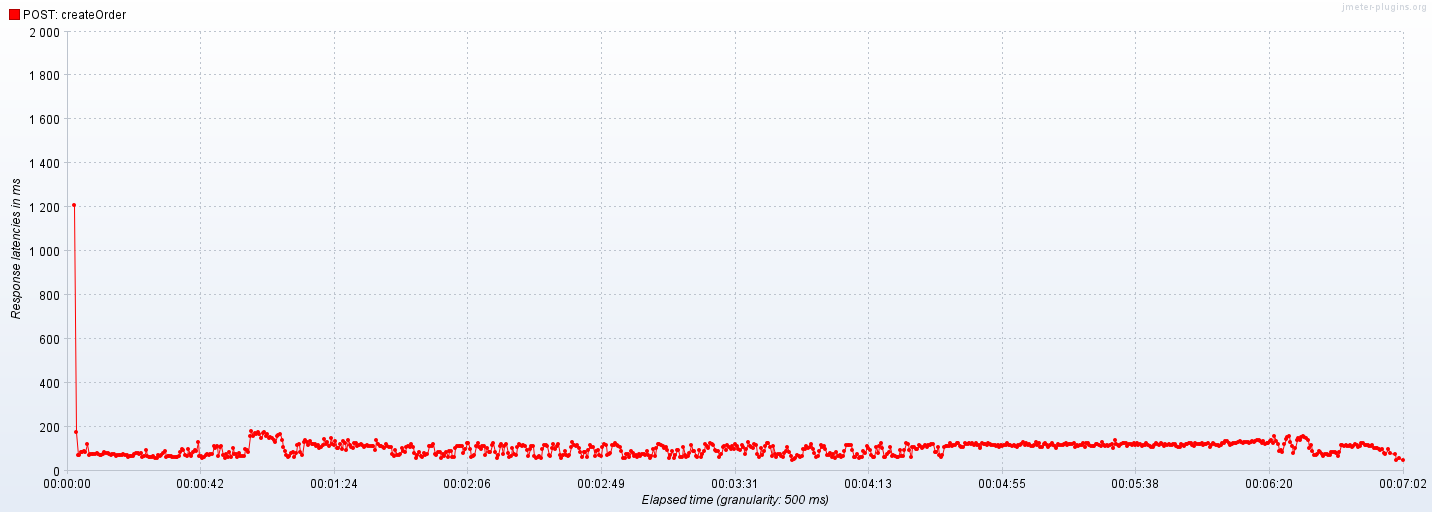

The table this chart was drawn from, first rows:
Elapsed time; POST: createOrder
08:10:44,0; 1207
08:10:44,500; 174.4
08:10:45,0; 71.0
08:10:45,500; 68.75
08:10:46,0; 83.4
08:10:46,500; 86.0
08:10:47,0; 87.4
08:10:47,500; 83.2
08:10:48,0; 120.8
08:10:48,500; 72.4
08:10:49,0; 75.67
08:10:49,500; 76.0
08:10:50,0; 76.29
08:10:50,500; 73.86
08:10:51,0; 80.0
08:10:51,500; 75.56
08:10:52,0; 70.44
08:10:52,500; 69.75
08:10:53,0; 77.0
08:10:53,500; 85.75
08:10:54,0; 79.36
08:10:54,500; 80.64
08:10:55,0; 75.08
08:10:55,500; 71.25
08:10:56,0; 77.36
08:10:56,500; 74.23
08:10:57,0; 66.64
08:10:57,500; 71.69
08:10:58,0; 68.71
08:10:58,500; 68.36
08:10:59,0; 70.62
08:10:59,500; 75.47
08:11:00,0; 72.5
08:11:00,500; 69.53
08:11:01,0; 63.33
08:11:01,500; 64.44
08:11:02,0; 67.93
08:11:02,500; 67.59
08:11:03,0; 77.29
08:11:03,500; 79.16
08:11:04,0; 79.85
08:11:04,500; 76.74
08:11:05,0; 78.53
08:11:05,500; 60.25
08:11:06,0; 66.76
08:11:06,500; 91.55
08:11:07,0; 64.41
08:11:07,500; 62.1
08:11:08,0; 61.1
08:11:08,500; 61.55
08:11:09,0; 64.32
08:11:09,500; 58.17
08:11:10,0; 55.79
08:11:10,500; 70.78
08:11:11,0; 67.41
08:11:11,500; 71.57
08:11:12,0; 78.91
08:11:12,500; 87.09
08:11:13,0; 62.43
08:11:13,500; 66.78
... 776 more rows
